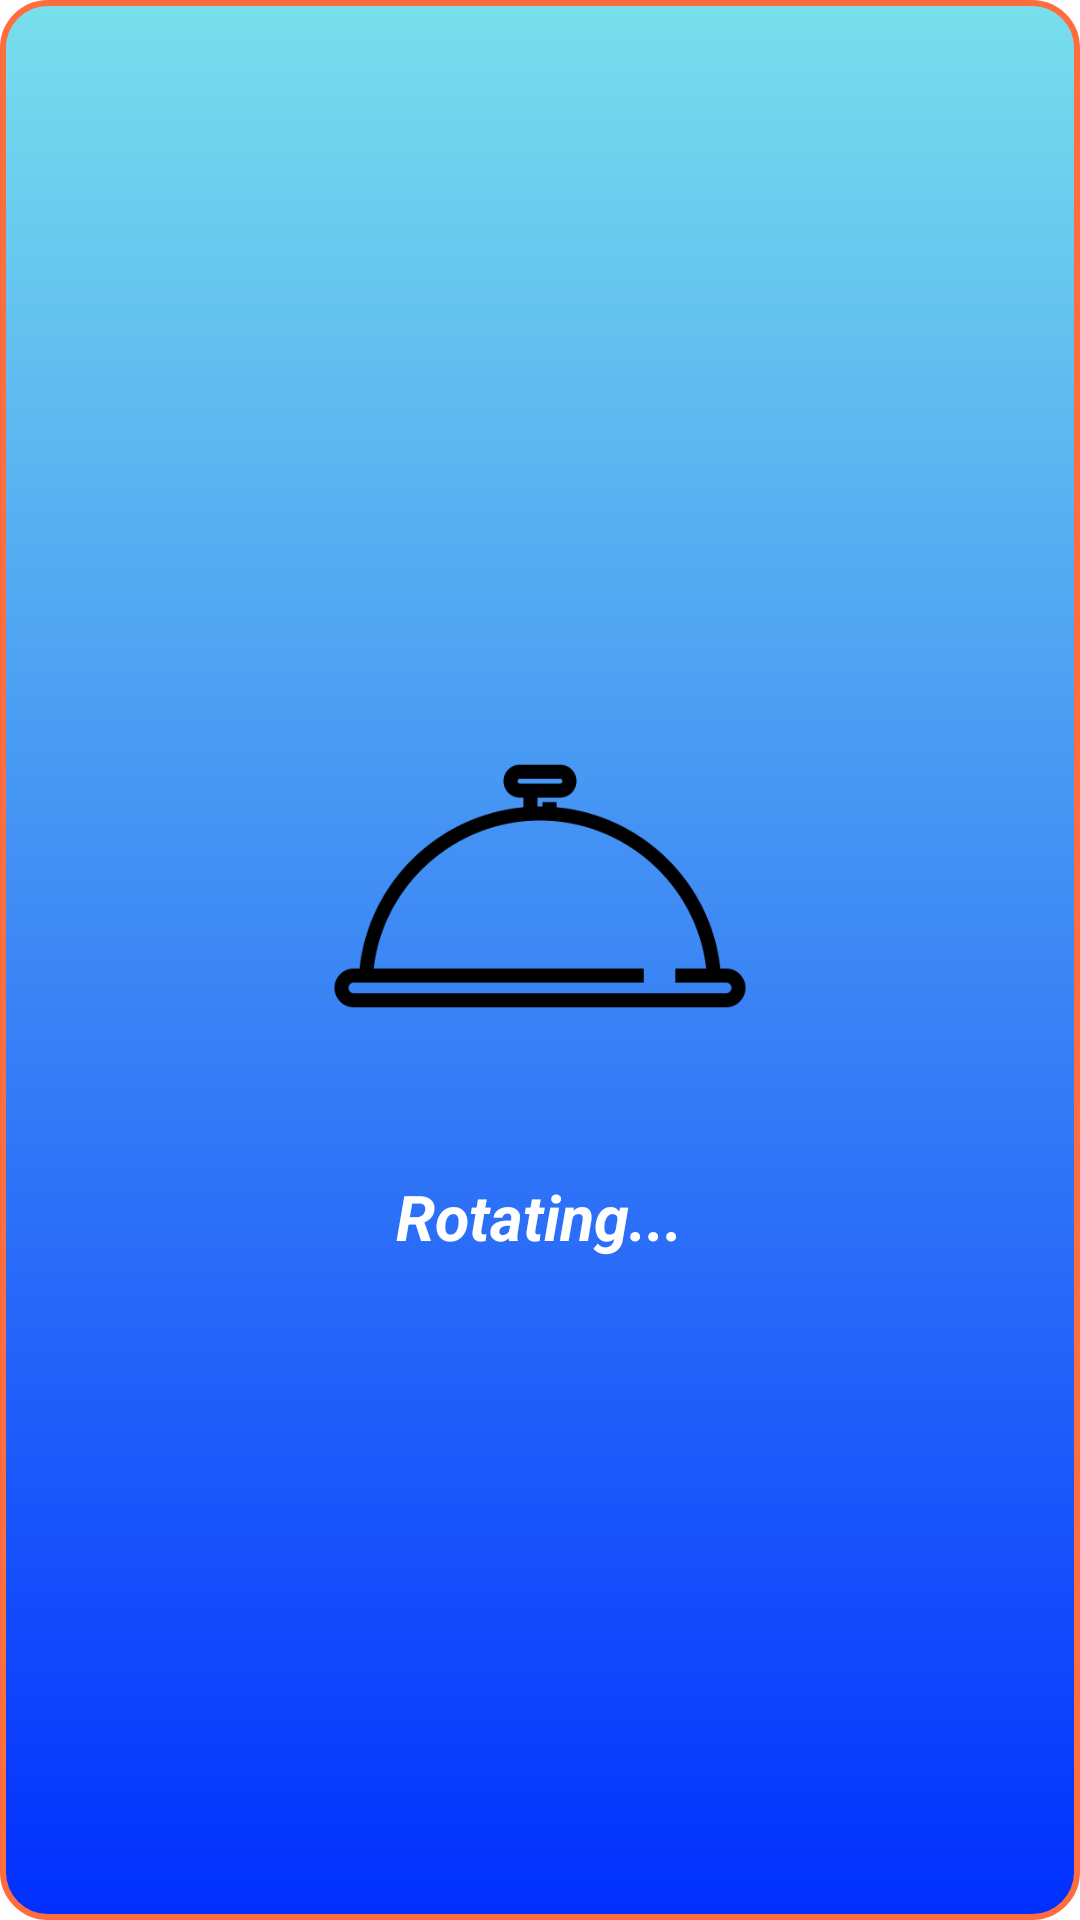

Android layout source for this screen:
<!-- AndroidManifest.xml: application theme Theme.BauCua -->
<!-- res/layout/dialog_rotate.xml -->
<?xml version="1.0" encoding="utf-8"?>
<LinearLayout xmlns:android="http://schemas.android.com/apk/res/android"
    android:layout_width="300dp"
    android:layout_height="300dp"
    android:background="@drawable/ibtn_item"
    android:gravity="center"
    android:orientation="vertical"
    android:padding="50dp"
    android:weightSum="5">

    <ImageView
        android:id="@+id/imgvPlate"
        android:layout_width="match_parent"
        android:layout_height="150dp"
        android:scaleType="fitCenter"
        android:src="@drawable/ic_plate" />

    <TextView
        android:layout_width="wrap_content"
        android:layout_height="wrap_content"
        android:layout_marginTop="21dp"
        android:text="@string/rotating"
        android:textColor="@color/white"
        android:textSize="21sp"
        android:textStyle="italic|bold" />

</LinearLayout>
<!-- resources referenced by this layout -->
<resources>
  <!-- drawable ibtn_item (drawable) -->
  <?xml version="1.0" encoding="utf-8"?>
  <selector xmlns:android="http://schemas.android.com/apk/res/android">
      <item android:state_pressed="true">
          <shape android:shape="rectangle">
              <stroke android:width="2dp" android:color="#FF6D3F" />
              <corners android:radius="15dp" />
              <gradient android:angle="45" android:endColor="#78DFEC" android:startColor="#002FFF" />
          </shape>
      </item>
      <item>
  
          <shape android:shape="rectangle">
              <stroke android:width="2dp" android:color="#FF6D3F" />
              <corners android:radius="15dp" />
              <gradient android:angle="90" android:endColor="#78DFEC" android:startColor="#002FFF" />
          </shape>
      </item>
  </selector>
  <!-- drawable ic_plate: png bitmap (drawable, 7773 bytes) -->
  <string name="rotating">Rotating...</string>
  <style name="Theme.BauCua" parent="Theme.MaterialComponents.Light.NoActionBar">
          
          <item name="colorPrimary">@color/purple_500</item>
          <item name="colorPrimaryVariant">@color/purple_700</item>
          <item name="colorOnPrimary">@color/white</item>
          
          <item name="colorSecondary">@color/teal_200</item>
          <item name="colorSecondaryVariant">@color/teal_700</item>
          <item name="colorOnSecondary">@color/black</item>
          
          <item name="android:statusBarColor" tools:targetApi="l">?attr/colorPrimaryVariant</item>
          
      </style>
  <!-- not gathered from this repository: default colours our renderer supplied (Android Studio template values) -->
  <color name="purple_500">#FF6200EE</color>
  <color name="purple_700">#FF3700B3</color>
  <color name="teal_200">#FF03DAC5</color>
  <color name="teal_700">#FF018786</color>
  <color name="black">#FF000000</color>
  <color name="white">#FFFFFFFF</color>
</resources>
